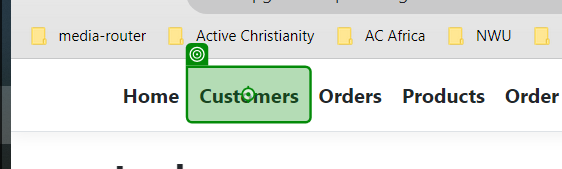
Task: Enter data from an existing dataset into an existing web application to conduct user testing
Workflow: 4.4 Read&Edit&DeleteCustomers

Step 1: click on 'Customers'

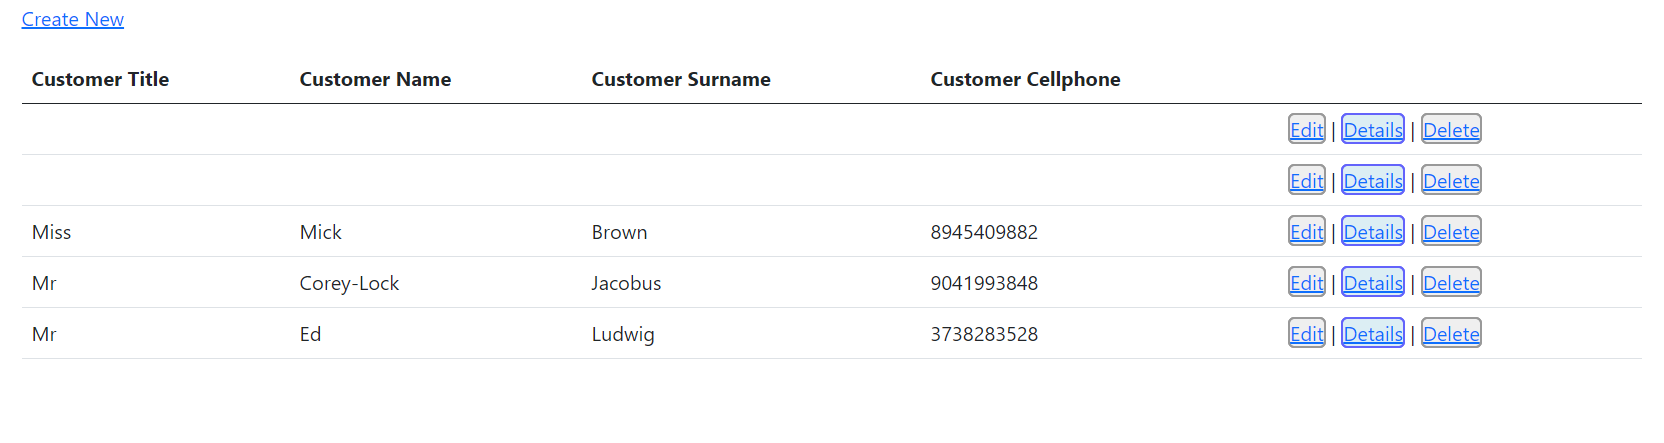
Step 2: get-text

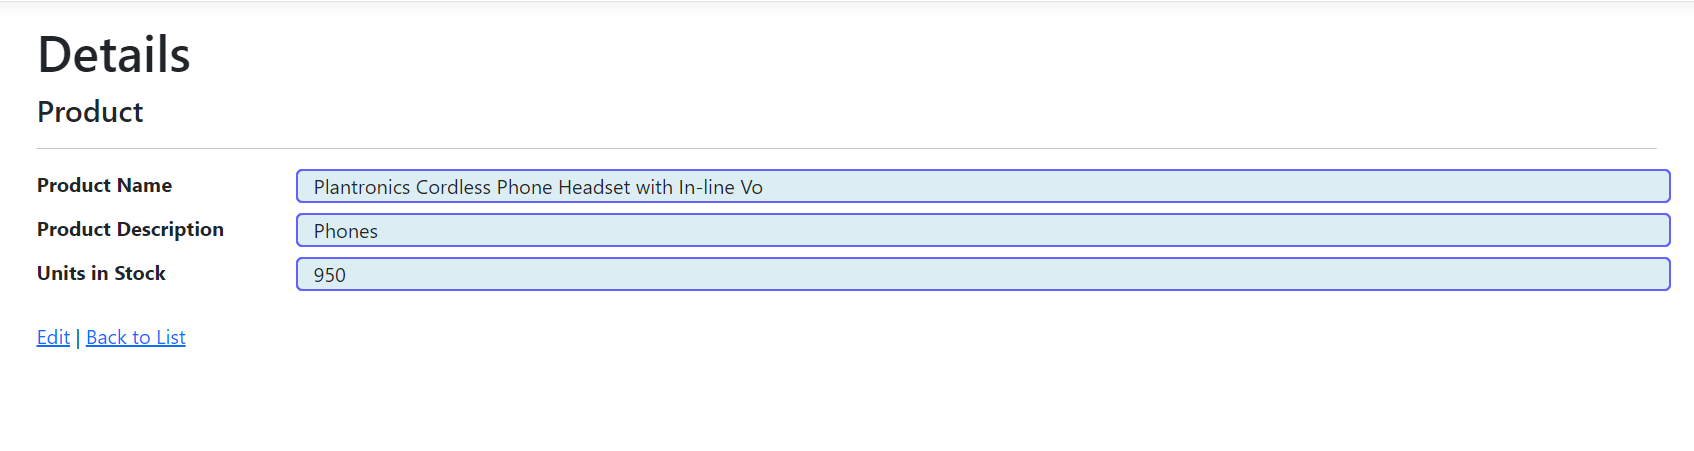
Step 3 [try]: get-text

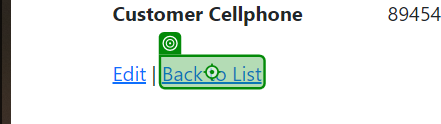
Step 4: click on 'Back to List'

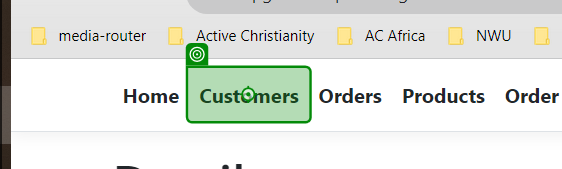
Step 5 [catch]: click on 'Customers'

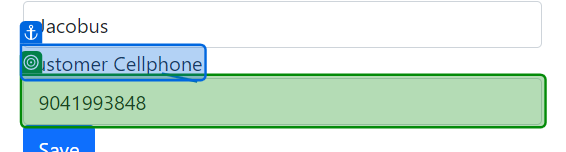
Step 6 [try]: check 'Customer Cellphone'

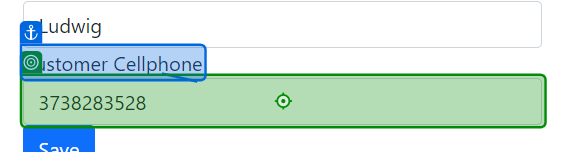
Step 7: type "[id redacted]" into 'Customer Cellphone'

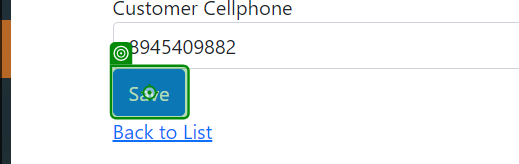
Step 8: click on 'Save'

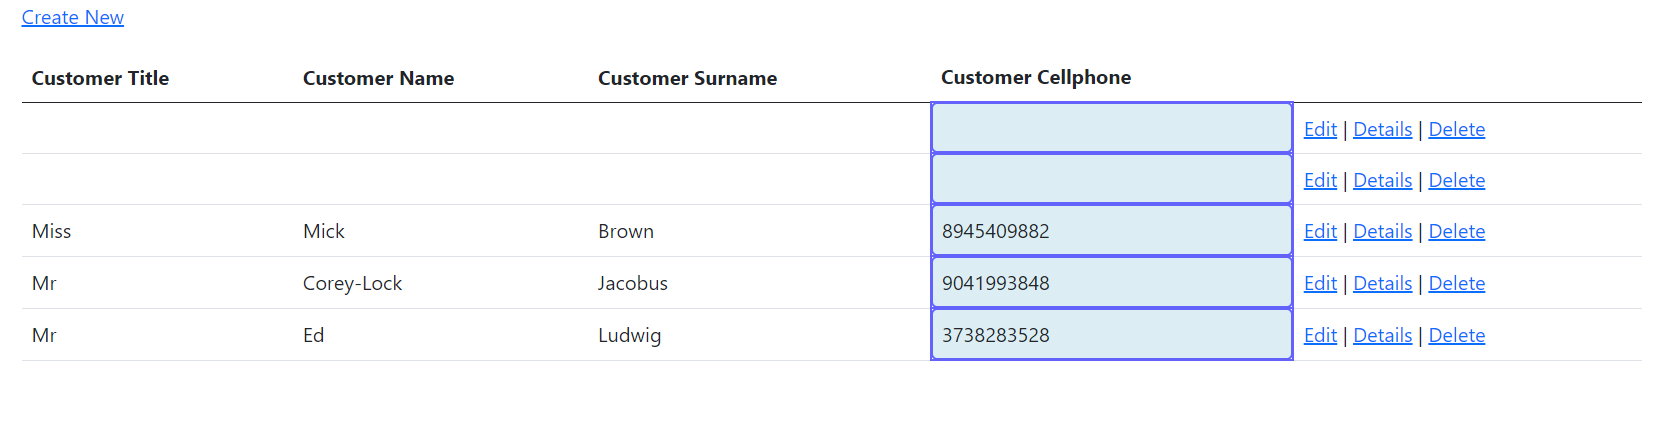
Step 9: get-text

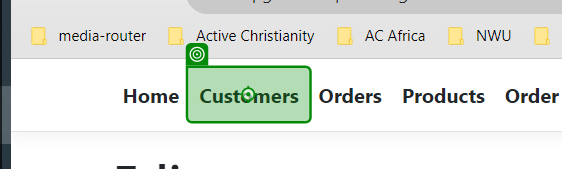
Step 10 [catch]: click on 'Customers'

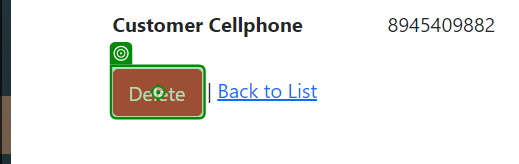
Step 11 [try]: click on 'Delete'

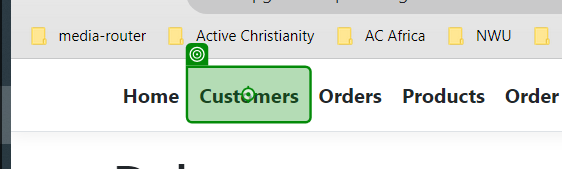
Step 12 [catch]: click on 'Customers'